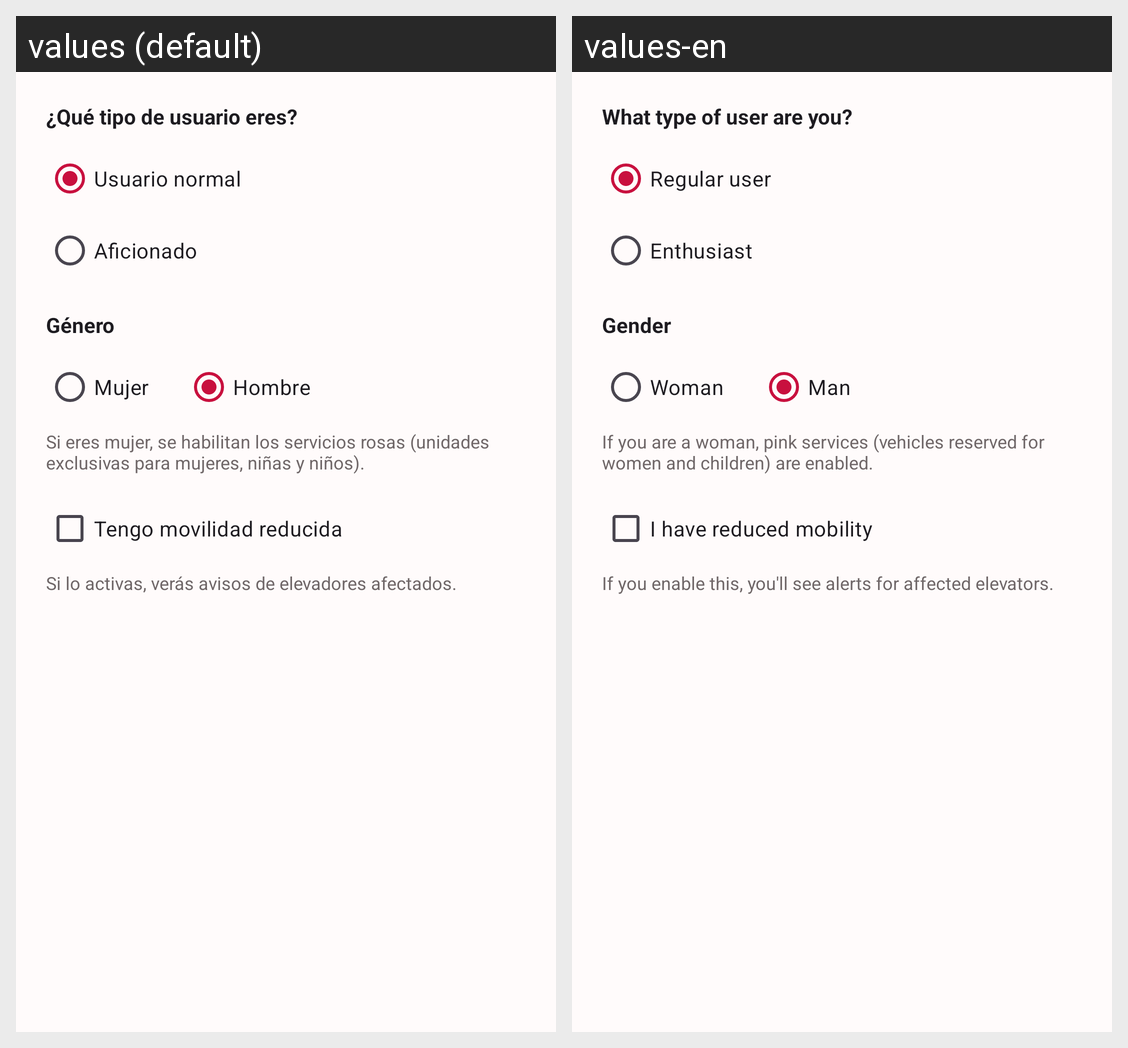

The same Android screen rendered under two of its app's locales, left to right. List the strings drawn on it with the default value and each locale's translation.
Android screen res/layout/dialog_perfil.xml rendered under 2 locales, left to right: values (default), values-en. Device: Nexus 5 (rendered at 1080×1920; each locale shown at half size, 540×960, under a caption strip naming it); theme Theme.GeoMB.
Strings drawn on this screen, with the default value and each locale's value (text and hints the layout hard-codes, and strings that could not be matched under every locale, appear in the picture but are not listed):

perfil_tipo_label
  values: ¿Qué tipo de usuario eres?
  values-en: What type of user are you?

perfil_normal
  values: Usuario normal
  values-en: Regular user

perfil_aficionado
  values: Aficionado
  values-en: Enthusiast

perfil_genero_label
  values: Género
  values-en: Gender

perfil_mujer
  values: Mujer
  values-en: Woman

perfil_hombre
  values: Hombre
  values-en: Man

perfil_genero_ayuda
  values: Si eres mujer, se habilitan los servicios rosas (unidades exclusivas para mujeres, niñas y niños).
  values-en: If you are a woman, pink services (vehicles reserved for women and children) are enabled.

perfil_movilidad
  values: Tengo movilidad reducida
  values-en: I have reduced mobility

perfil_movilidad_ayuda
  values: Si lo activas, verás avisos de elevadores afectados.
  values-en: If you enable this, you'll see alerts for affected elevators.
